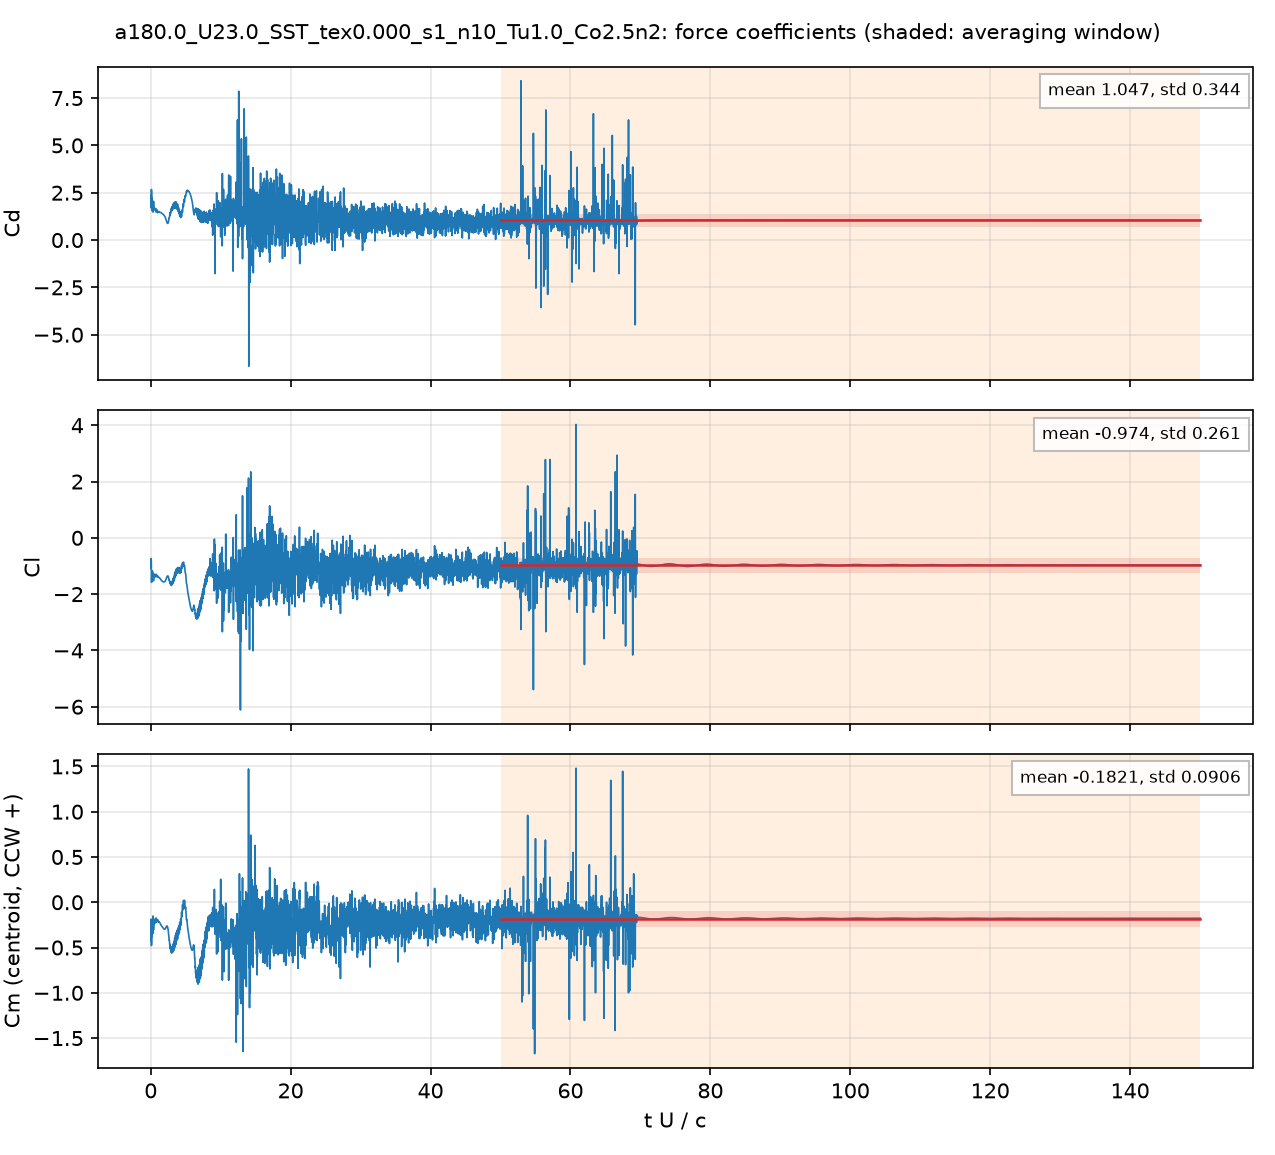

The data file committed next to this chart (first rows):
# a180.0_U23.0_SST_tex0.000_s1_n10_Tu1.0…, q = 0.5 U^2, A = c dz, c = 0.048 m; Cm about the centroid, CCW +
# averaging window t U/c = 50 .. 150; de…
t_s, t_U_over_c, Cd, Cl, Cm_z_ccw, Cd_pressure, Cd_viscous
4.1701054e-05, 0.01998, 2.287, -0.8659, -0.369, 2.232, 0.0547
0.0001252, 0.06001, 1.704, -0.7349, -0.2198, 1.657, 0.04739
0.0001669, 0.07999, 1.727, -0.787, -0.1874, 1.69, 0.03697
0.0002506, 0.1201, 2.506, -1.582, -0.453, 2.468, 0.03803
0.0002921, 0.14, 1.858, -1.409, -0.2873, 1.82, 0.03847
0.0003755, 0.1799, 1.826, -1.451, -0.2854, 1.787, 0.03903
0.0004174, 0.2, 2.212, -1.503, -0.377, 2.172, 0.04
0.0005007, 0.2399, 1.741, -1.173, -0.1865, 1.705, 0.03579
0.0005426, 0.26, 1.969, -1.4, -0.2887, 1.933, 0.03601
0.0006262, 0.3, 1.812, -1.46, -0.2932, 1.776, 0.03617
0.0006677, 0.32, 1.567, -1.331, -0.2056, 1.531, 0.03525
0.0007512, 0.36, 1.608, -1.296, -0.1701, 1.575, 0.0332
0.0007932, 0.3801, 1.861, -1.431, -0.2411, 1.828, 0.03274
0.0008764, 0.4199, 1.898, -1.443, -0.2635, 1.866, 0.03215
0.0009181, 0.4399, 1.681, -1.33, -0.2037, 1.65, 0.03142
0.001002, 0.4799, 1.584, -1.3, -0.1938, 1.553, 0.03054
0.001044, 0.5001, 1.664, -1.363, -0.2219, 1.633, 0.03078
0.001127, 0.54, 1.676, -1.363, -0.2186, 1.645, 0.03038
0.001169, 0.5601, 1.673, -1.366, -0.2142, 1.643, 0.02979
0.001252, 0.6001, 1.649, -1.357, -0.2029, 1.62, 0.02891
0.001294, 0.6199, 1.622, -1.345, -0.1948, 1.594, 0.02852
0.001377, 0.6599, 1.619, -1.36, -0.2033, 1.591, 0.02797
0.001419, 0.6801, 1.648, -1.387, -0.2198, 1.62, 0.02788
0.001502, 0.7199, 1.581, -1.35, -0.207, 1.553, 0.02767
0.001544, 0.74, 1.497, -1.302, -0.1798, 1.47, 0.02726
0.001628, 0.7801, 1.518, -1.315, -0.184, 1.491, 0.02757
0.00167, 0.8, 1.579, -1.35, -0.2029, 1.551, 0.02775
0.001753, 0.84, 1.586, -1.347, -0.2037, 1.558, 0.02789
0.001795, 0.8601, 1.539, -1.322, -0.189, 1.511, 0.02777
0.001878, 0.8999, 1.54, -1.346, -0.1992, 1.512, 0.02757
0.00192, 0.92, 1.552, -1.37, -0.2108, 1.524, 0.02754
0.002003, 0.9599, 1.487, -1.361, -0.2018, 1.46, 0.02744
0.002045, 0.98, 1.443, -1.348, -0.1915, 1.415, 0.02728
0.002128, 1.02, 1.464, -1.374, -0.2026, 1.437, 0.02702
0.00217, 1.04, 1.491, -1.39, -0.2108, 1.464, 0.02693
0.002254, 1.08, 1.483, -1.385, -0.2055, 1.456, 0.02669
0.002296, 1.1, 1.487, -1.388, -0.2067, 1.461, 0.02654
0.002379, 1.14, 1.512, -1.411, -0.219, 1.486, 0.02626
0.002421, 1.16, 1.509, -1.416, -0.221, 1.482, 0.02653
0.002504, 1.2, 1.479, -1.412, -0.2174, 1.452, 0.02689
0.002546, 1.22, 1.472, -1.415, -0.2189, 1.445, 0.02696
0.002629, 1.26, 1.467, -1.423, -0.2235, 1.44, 0.02698
0.002671, 1.28, 1.46, -1.426, -0.224, 1.433, 0.02696
0.002755, 1.32, 1.456, -1.439, -0.2287, 1.43, 0.02666
0.002796, 1.34, 1.46, -1.449, -0.2325, 1.433, 0.02674
0.00288, 1.38, 1.464, -1.467, -0.2395, 1.437, 0.02708
0.002922, 1.4, 1.463, -1.474, -0.2422, 1.435, 0.0272
0.003005, 1.44, 1.457, -1.487, -0.248, 1.429, 0.02735
0.003047, 1.46, 1.454, -1.494, -0.251, 1.427, 0.0274
0.00313, 1.5, 1.44, -1.507, -0.256, 1.412, 0.02747
0.003172, 1.52, 1.43, -1.512, -0.258, 1.403, 0.02749
0.003256, 1.56, 1.412, -1.522, -0.2618, 1.385, 0.02751
0.003297, 1.58, 1.405, -1.526, -0.2637, 1.378, 0.02752
0.003381, 1.62, 1.393, -1.535, -0.2679, 1.366, 0.02754
0.003423, 1.64, 1.389, -1.539, -0.2702, 1.361, 0.02755
0.003506, 1.68, 1.38, -1.546, -0.2746, 1.353, 0.02758
0.003548, 1.7, 1.377, -1.55, -0.277, 1.35, 0.0276
0.003631, 1.74, 1.368, -1.558, -0.282, 1.34, 0.02764
... 4,942 more rows
